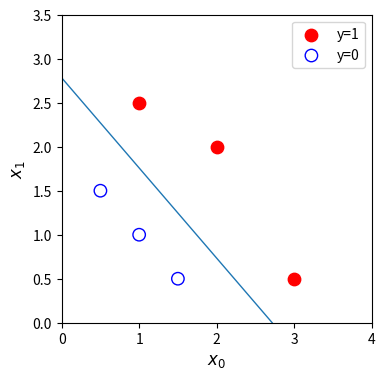
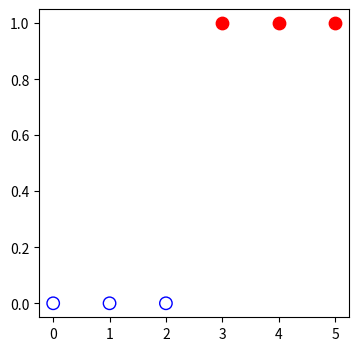

Generate these figures, in order, with matplotlib: (Note: this script raises an exception after producing the figures.)
import copy, math
import numpy as np
import matplotlib.pyplot as plt

def sigmoid(z):
    return 1/(1 + np.exp(-z))

def compute_cost_logistic(X, y, w, b):
    m, n = X.shape
    cost = 0

    for i in range(m):
        z = np.dot(X[i], w) + b
        f_wb = sigmoid(z)
        cost += -y[i]* np.log(f_wb) - (1 - y[i])*np.log(1 - f_wb)
    return cost/m


def plot_data(X, y, ax, pos_label="y=1", neg_label="y=0", s=80, loc='best' ):
    pos = y == 1
    neg = y == 0
    print(pos)
    pos = pos.reshape(-1,)
    neg = neg.reshape(-1,)
    print(pos)
    print(X[pos, 0])
    ax.scatter(X[pos, 0], X[pos, 1],  s=s, c = 'red', label=pos_label)
    ax.scatter(X[neg, 0], X[neg, 1], marker='o', s=s, label=neg_label, facecolors='none', edgecolors='blue')
    ax.legend(loc=loc)

def compute_gradient_logistic(X, y, w, b):
    m, n = X.shape
    dj_dw = np.zeros((n,))
    dj_db = 0.

    for i in range(m):
        z = np.dot(X[i], w) + b
        f_wb = sigmoid(z)
        for j in range(n):
            dj_dw[j] += (f_wb - y[i])*X[i,j]
        dj_db += f_wb - y[i]
    
    return dj_dw/m, dj_db/m

def gradient_descent(X, y, w_in, b_in, alpha, num_iters):
    J_history = []
    w = copy.deepcopy(w_in)
    b = b_in

    for i in range(num_iters):
        dj_dw, dj_db = compute_gradient_logistic(X, y, w, b)

        w = w -  alpha * dj_dw
        b = b - alpha * dj_db

        if i < 100000:
            J_history.append(compute_cost_logistic(X, y, w, b))

        if i%10000 == 0:
            print(f"Iteration {i}: Cost = {J_history[-1]}")
    
    return w, b, J_history
    

X_train = np.array([[0.5, 1.5], [1,1], [1.5, 0.5], [3, 0.5], [2, 2], [1, 2.5]])
y_train = np.array([0, 0, 0, 1, 1, 1])

print(X_train[1,1])

fig,ax = plt.subplots(1,1,figsize=(4,4))
plot_data(X_train, y_train, ax)

ax.axis([0, 4, 0, 3.5])
ax.set_ylabel('$x_1$', fontsize=12)
ax.set_xlabel('$x_0$', fontsize=12)


X_tmp = np.array([[0.5, 1.5], [1,1], [1.5, 0.5], [3, 0.5], [2, 2], [1, 2.5]])
y_tmp = np.array([0, 0, 0, 1, 1, 1])
w_tmp = np.array([2.,3.])
b_tmp = 1.
dj_dw_tmp, dj_db_tmp = compute_gradient_logistic(X_tmp, y_tmp, w_tmp, b_tmp)
print(f"dj_db: {dj_db_tmp}" )
print(f"dj_dw: {dj_dw_tmp.tolist()}" )


w_tmp  = np.zeros_like(X_train[0])
b_tmp  = 0.
alph = 0.1
iters = 100000

w_out, b_out, _ = gradient_descent(X_train, y_train, w_tmp, b_tmp, alph, iters) 
print(f"\nupdated parameters: w:{w_out}, b:{b_out}")


x0 = -b_out/w_out[0]
x1 = -b_out/w_out[1]
ax.plot([0,x0],[x1,0], lw=1)

plt.show()

#reszta nie dziala bo mamy tutaj do czynienia z funkcja dla wielu zmiennych a nie jednej potem do naprawie

x_train = np.array([0., 1, 2, 3, 4, 5])
y_train = np.array([0,  0, 0, 1, 1, 1])

fig,ax = plt.subplots(1,1,figsize=(4,4))

pos = y_train == 1
neg = y_train == 0

ax.scatter(x_train[pos], y_train[pos],  s=80, c = 'red', label='y=1')
ax.scatter(x_train[neg], y_train[neg], marker='o', s=80, label='y=0', facecolors='none', edgecolors='blue')

w_range = np.array([-1, 7])
b_range = np.array([1, -14])


w, b, _ = gradient_descent(x_train, y_train, w_range, b_range, 0.1, 100000)

x0 = -b/w
x1 = -b/w
ax.plot(w_range, w_range*x0 + x1, lw=1)

plt.show()


